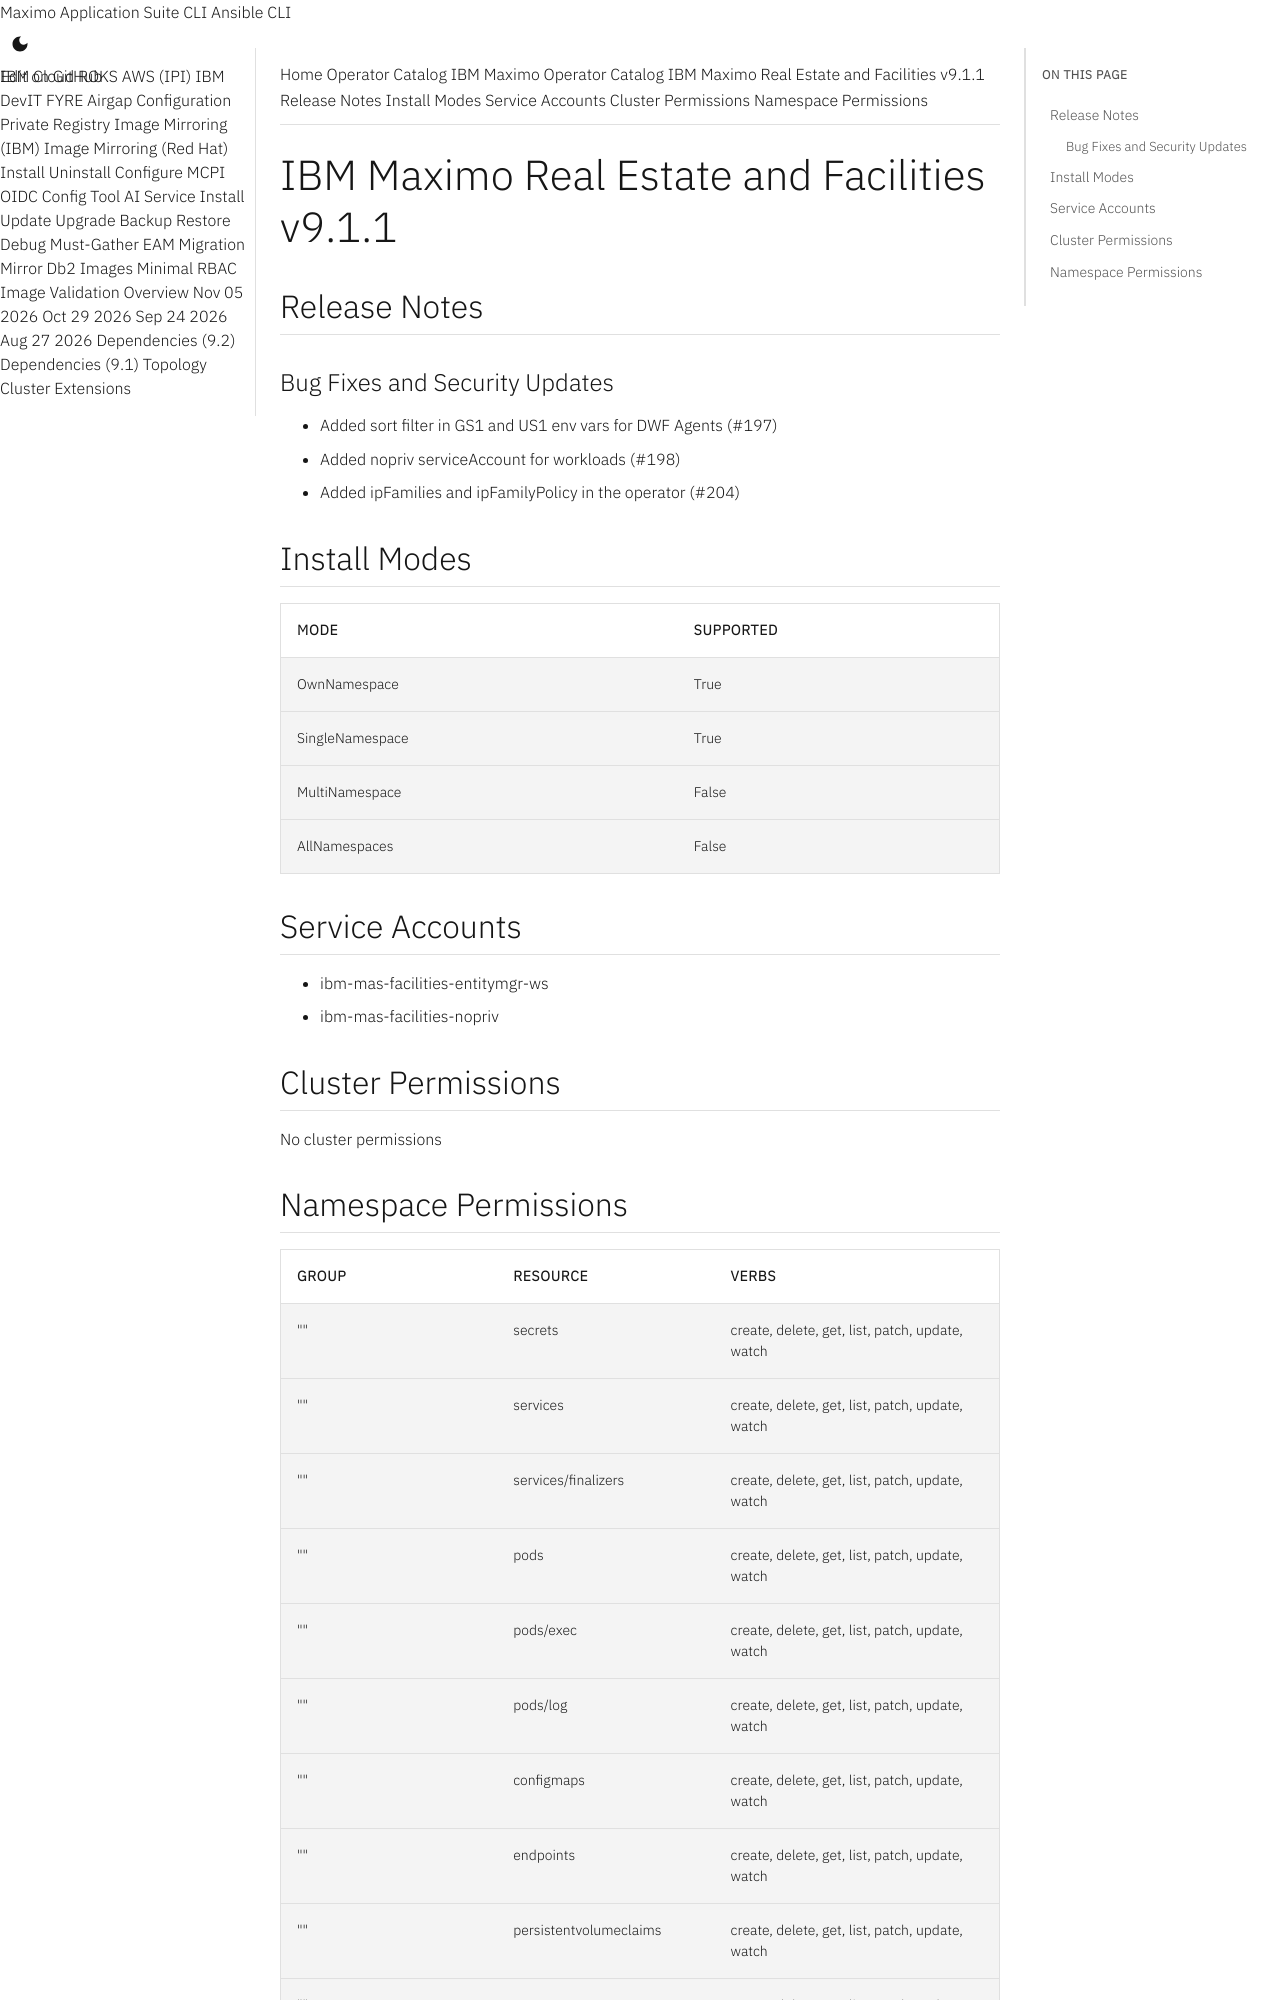

repository: ibm-mas/cli · page: catalogs/packages/ibm-mas-facilities/9.1.1/index.html · generator: mkdocs

extra_breadcrumb_title_1: Operator Catalog
extra_breadcrumb_title_2: IBM Maximo Operator Catalog
extra_breadcrumb_url_2: ../../../
nav_title: Operator Catalog

IBM Maximo Real Estate and Facilities v9.1.1
================================================================================

Release Notes
--------------------------------------------------------------------------------
### Bug Fixes and Security Updates
- Added sort filter in GS1 and US1 env vars for DWF Agents (#197)
- Added nopriv serviceAccount for workloads (#198)
- Added ipFamilies and ipFamilyPolicy in the operator (#204)

Install Modes
--------------------------------------------------------------------------------
| Mode                 | Supported |
| :------------------- | :-------- |
| OwnNamespace         | True      |
| SingleNamespace      | True      |
| MultiNamespace       | False     |
| AllNamespaces        | False     |

Service Accounts
--------------------------------------------------------------------------------
- ibm-mas-facilities-entitymgr-ws
- ibm-mas-facilities-nopriv

Cluster Permissions
--------------------------------------------------------------------------------
No cluster permissions
